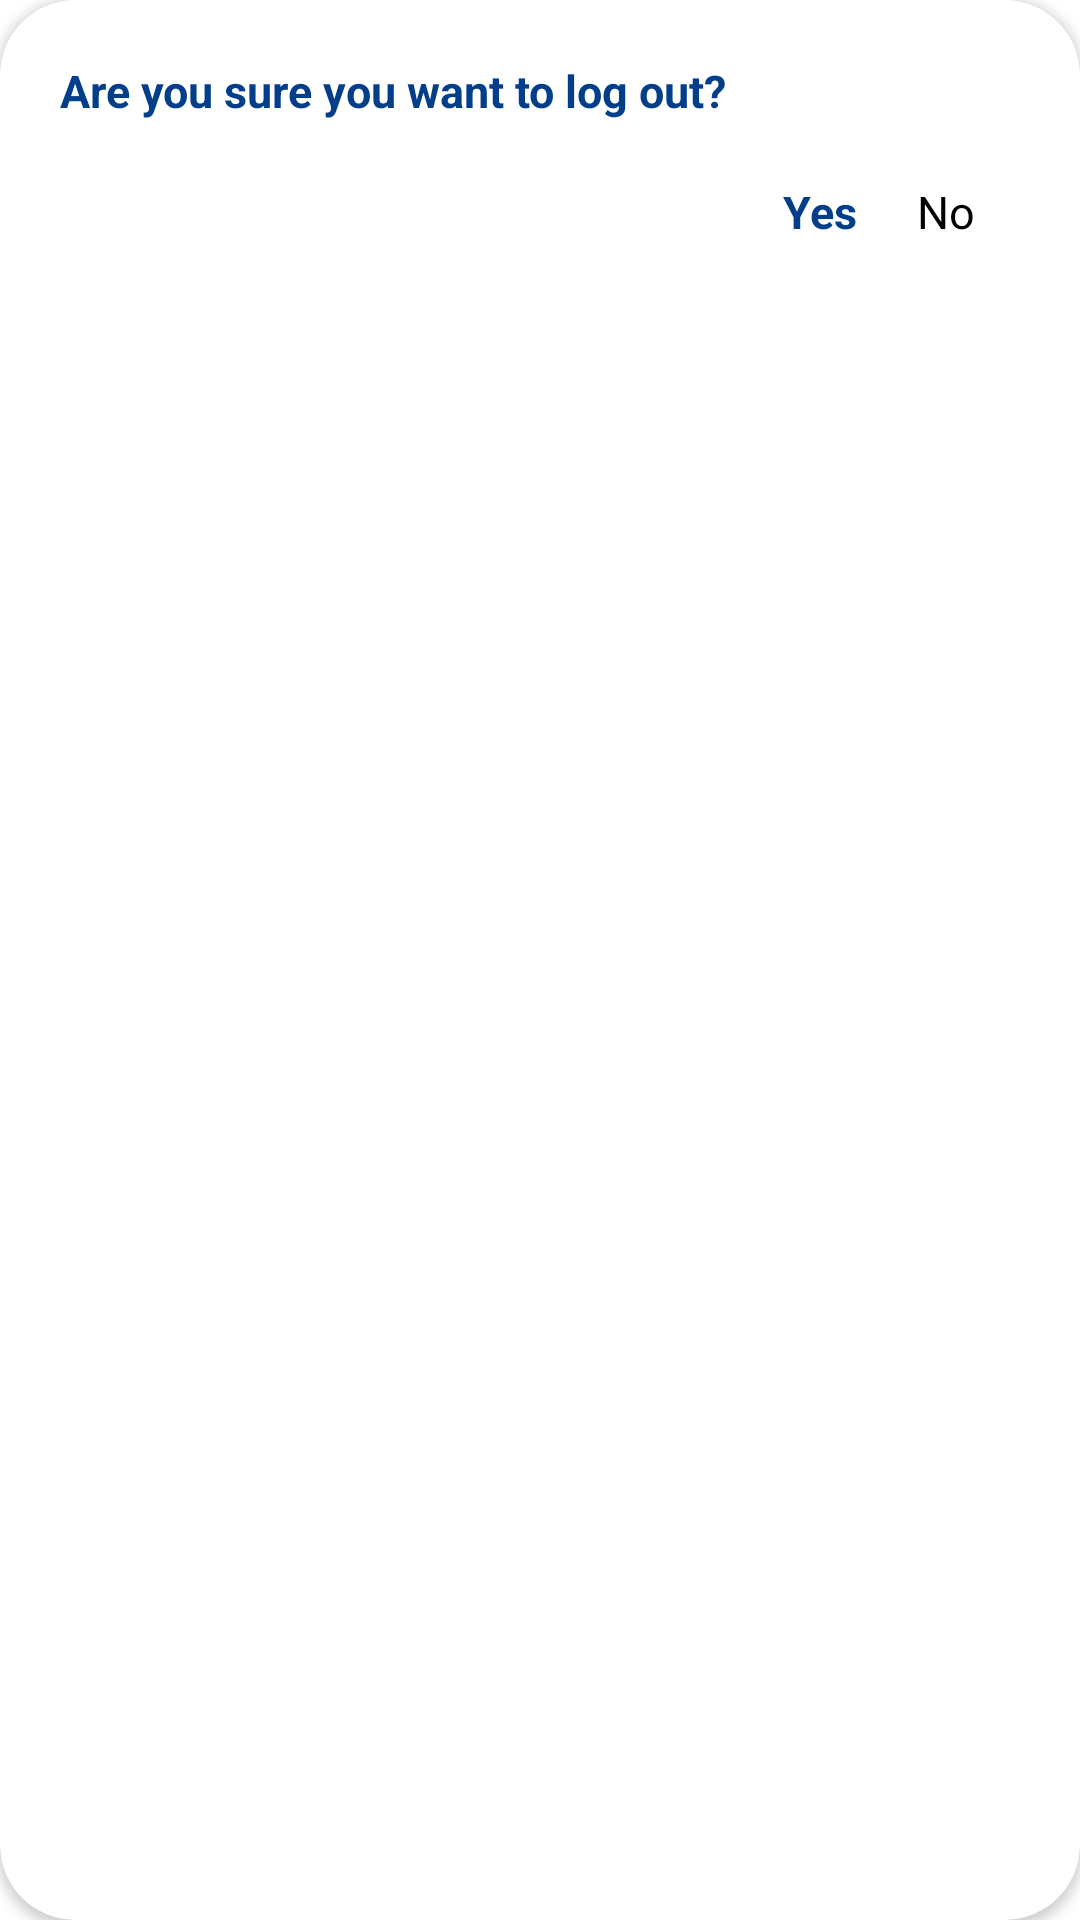

This screen was rendered from an Android layout file. Write that file and the resources it references.
<!-- AndroidManifest.xml: application theme Theme.CodeFest_CDO -->
<!-- res/layout/log_out_pop.xml -->
<?xml version="1.0" encoding="utf-8"?>
<androidx.cardview.widget.CardView xmlns:android="http://schemas.android.com/apk/res/android"
    xmlns:app="http://schemas.android.com/apk/res-auto"
    android:layout_width="match_parent"
    android:layout_height="wrap_content"
    android:padding="15dp"
    app:cardCornerRadius="25dp">

    <LinearLayout
        android:layout_width="match_parent"
        android:layout_height="match_parent"
        android:orientation="vertical">

        <TextView
            android:layout_width="wrap_content"
            android:layout_height="wrap_content"
            android:textSize="15dp"
            android:textStyle="bold"
            android:textColor="@color/blue"
            android:layout_marginLeft="20dp"
            android:layout_marginTop="20dp"
            android:layout_marginRight="20dp"
            android:text="Are you sure you want to log out?"/>

        <LinearLayout
            android:layout_width="match_parent"
            android:layout_height="wrap_content"
            android:gravity="right"
            android:layout_marginBottom="20dp"
            android:orientation="horizontal">

            <TextView
                android:id="@+id/tvYes"
                android:layout_width="wrap_content"
                android:layout_height="wrap_content"
                android:textSize="15dp"
                android:textStyle="bold"
                android:textColor="@color/blue"
                android:layout_marginLeft="20dp"
                android:layout_marginTop="20dp"
                android:text="Yes"/>
            <TextView
                android:id="@+id/tvNo"
                android:layout_width="wrap_content"
                android:layout_height="wrap_content"
                android:textSize="15dp"
                android:textColor="@color/black"
                android:layout_marginRight="35dp"
                android:layout_marginLeft="20dp"
                android:layout_marginTop="20dp"
                android:text="No"/>

        </LinearLayout>

    </LinearLayout>


</androidx.cardview.widget.CardView>
<!-- resources referenced by this layout -->
<resources>
  <color name="black">#FF000000</color>
  <color name="blue">#023E8A</color>
  <style name="Theme.CodeFest_CDO" parent="Theme.MaterialComponents.DayNight.NoActionBar">
          
          <item name="colorPrimary">@color/blue</item>
          <item name="colorPrimaryVariant">@color/purple_700</item>
          <item name="colorOnPrimary">@color/white</item>
          
          <item name="colorSecondary">@color/teal_200</item>
          <item name="colorSecondaryVariant">@color/teal_700</item>
          <item name="colorOnSecondary">@color/black</item>
          
          <item name="android:statusBarColor">?attr/colorPrimaryVariant</item>
          
      </style>
  <color name="purple_700">#FF3700B3</color>
  <color name="white">#FFFFFFFF</color>
  <color name="teal_200">#FF03DAC5</color>
  <color name="teal_700">#FF018786</color>
</resources>
